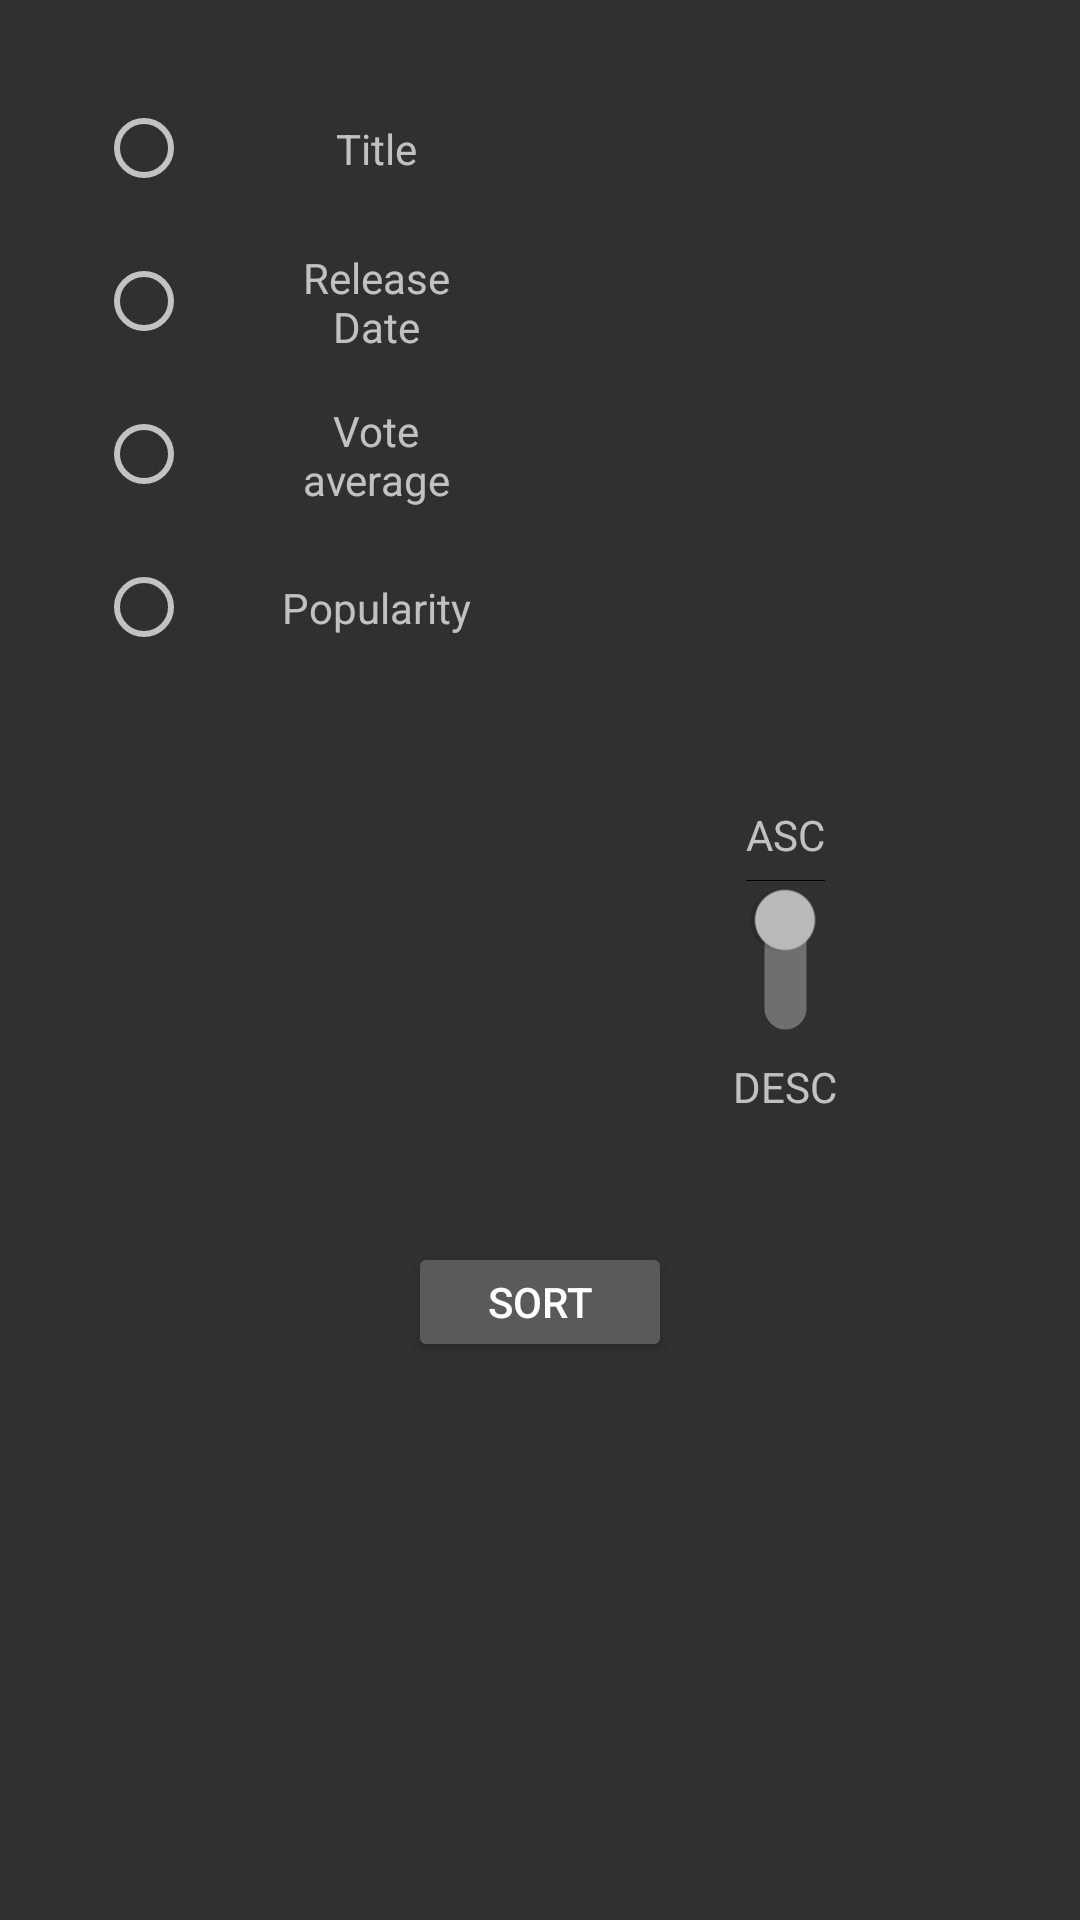

Reconstruct the res/layout file that produces this screen, plus the resources it refers to.
<!-- AndroidManifest.xml: application theme Theme.AppCompat.NoActionBar -->
<!-- res/layout/toolbar_settings_dialog.xml -->
<?xml version="1.0" encoding="utf-8"?>
<androidx.constraintlayout.widget.ConstraintLayout xmlns:android="http://schemas.android.com/apk/res/android"
    xmlns:app="http://schemas.android.com/apk/res-auto"
    xmlns:leanback="http://schemas.android.com/tools"
    android:layout_width="260dp"
    android:layout_height="300dp">


    <Button
        android:id="@+id/toolbar_settings_sort_button"
        android:layout_width="wrap_content"
        android:layout_height="40dp"
        android:text="@string/toolbar_settings_sort_button"
        android:textSize="14sp"
        app:layout_constraintBottom_toBottomOf="parent"
        app:layout_constraintEnd_toEndOf="parent"
        app:layout_constraintStart_toStartOf="parent"
        app:layout_constraintTop_toBottomOf="@id/radio_button_group" />


    <RadioGroup
        android:id="@+id/radio_button_group"
        android:layout_width="wrap_content"
        android:layout_height="wrap_content"
        android:layout_marginStart="24dp"
        android:layout_marginTop="24dp"
        app:layout_constraintStart_toStartOf="parent"
        app:layout_constraintTop_toTopOf="parent"
        leanback:focusOutEnd="true"
        leanback:focusOutFront="true">

        <RadioButton
            android:id="@+id/radio_button_title"
            android:layout_width="wrap_content"
            android:layout_height="35dp"
            android:layout_margin="8dp"
            app:layout_constraintStart_toStartOf="parent"
            app:layout_constraintTop_toTopOf="parent"

            />

        <RadioButton
            android:id="@+id/radio_button_release_date"
            android:layout_width="wrap_content"
            android:layout_height="35dp"
            android:layout_margin="8dp"
            app:layout_constraintStart_toStartOf="parent"
            app:layout_constraintTop_toBottomOf="@id/radio_button_title" />

        <RadioButton
            android:id="@+id/radio_button_vote_average"
            android:layout_width="wrap_content"
            android:layout_height="35dp"
            android:layout_margin="8dp"
            app:layout_constraintStart_toStartOf="parent"
            app:layout_constraintTop_toBottomOf="@id/radio_button_release_date" />

        <RadioButton
            android:id="@+id/radio_button_rating"
            android:layout_width="wrap_content"
            android:layout_height="35dp"
            android:layout_margin="8dp"
            app:layout_constraintStart_toStartOf="parent"
            app:layout_constraintTop_toBottomOf="@id/radio_button_vote_average" />


    </RadioGroup>


    <Switch
        android:id="@+id/switch_order_by"
        android:layout_width="wrap_content"
        android:layout_height="wrap_content"
        android:focusable="true"
        android:rotation="90"
        app:layout_constraintBottom_toBottomOf="parent"
        app:layout_constraintEnd_toEndOf="parent"
        app:layout_constraintStart_toEndOf="@id/release_date_textView"
        app:layout_constraintTop_toTopOf="parent" />


    <TextView
        android:id="@+id/vote_average_textView"
        android:layout_width="75dp"
        android:layout_height="35dp"
        android:layout_margin="16dp"
        android:gravity="center"
        android:text="@string/toolbar_settings_vote_average"
        app:layout_constraintStart_toEndOf="@id/radio_button_group"
        app:layout_constraintTop_toBottomOf="@id/release_date_textView" />


    <TextView
        android:id="@+id/rating_textView"
        android:layout_width="75dp"
        android:layout_height="35dp"
        android:layout_margin="16dp"
        android:gravity="center"
        android:text="@string/toolbar_settings_popularity"
        app:layout_constraintStart_toEndOf="@id/radio_button_group"
        app:layout_constraintTop_toBottomOf="@id/vote_average_textView" />


    <TextView
        android:id="@+id/title_textView"
        android:layout_width="75dp"
        android:layout_height="35dp"
        android:layout_marginStart="16dp"
        android:layout_marginTop="8dp"
        android:gravity="center"
        android:text="@string/toolbar_settings_title"
        app:layout_constraintStart_toEndOf="@+id/radio_button_group"
        app:layout_constraintTop_toTopOf="@id/radio_button_group" />

    <TextView
        android:id="@+id/release_date_textView"
        android:layout_width="75dp"
        android:layout_height="35dp"
        android:layout_margin="16dp"
        android:gravity="center"
        android:text="@string/toolbar_settings_release_date"
        app:layout_constraintStart_toEndOf="@id/radio_button_group"
        app:layout_constraintTop_toBottomOf="@id/title_textView" />

    <TextView
        android:id="@+id/toolbar_asc_textView"
        android:layout_width="50dp"
        android:layout_height="25dp"
        android:layout_marginBottom="16dp"
        android:gravity="center"
        android:text="@string/toolbar_settings_asc"
        app:layout_constraintBottom_toTopOf="@id/switch_order_by"
        app:layout_constraintEnd_toEndOf="parent"
        app:layout_constraintStart_toEndOf="@id/release_date_textView" />

    <TextView
        android:id="@+id/toolbar_desc_textView"
        android:layout_width="50dp"
        android:layout_height="25dp"
        android:layout_marginTop="16dp"
        android:gravity="center"
        android:text="@string/toolbar_settings_desc"
        app:layout_constraintEnd_toEndOf="parent"
        app:layout_constraintStart_toEndOf="@id/release_date_textView"
        app:layout_constraintTop_toBottomOf="@id/switch_order_by" />


</androidx.constraintlayout.widget.ConstraintLayout>
<!-- resources referenced by this layout -->
<resources>
  <string name="toolbar_settings_asc">ASC</string>
  <string name="toolbar_settings_desc">DESC</string>
  <string name="toolbar_settings_popularity">Popularity</string>
  <string name="toolbar_settings_release_date">Release Date</string>
  <string name="toolbar_settings_sort_button">Sort</string>
  <string name="toolbar_settings_title">Title</string>
  <string name="toolbar_settings_vote_average">Vote average</string>
</resources>
